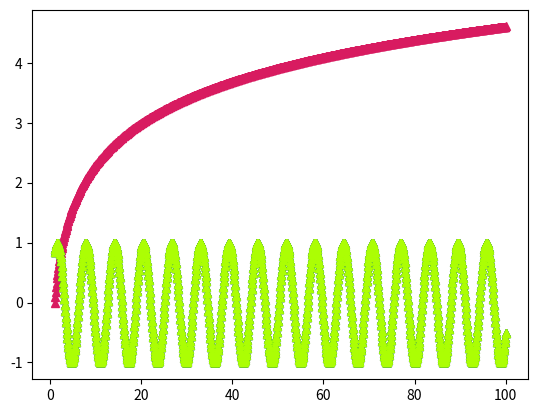

Python code for this plot: (Note: this script raises an exception after producing the figure.)
import numpy as np
from matplotlib import pyplot as plt

colors = ["#D81B60", "#1E88E5", "#FFC107", "#004D40", "#1EBC38", "#ACFE04", "#9F98BD"]

x = np.linspace(1, 100, 1000)
y = np.log(x)
y1 = np.sin(x)
fig = plt.figure("Line plot")
legendFig = plt.figure("Legend plot", figsize=(8, 0.5))
ax = fig.add_subplot(111)
(line1,) = ax.plot(x, y, c=colors[0], lw=1, marker="^")
(line2,) = ax.plot(x, y1, c=colors[1], lw=1, marker="^")
(line3,) = ax.plot(x, y1, c=colors[2], lw=1, marker="^")
(line4,) = ax.plot(x, y1, c=colors[3], lw=1, marker="^")
(line5,) = ax.plot(x, y1, c=colors[4], lw=1, marker="^")
(line6,) = ax.plot(x, y1, c=colors[5], lw=1, marker="^")
legendFig.legend(
    [line1, line2, line3, line4, line5, line6],
    ["err_3", "err_5", "err_10", "ndcg_3", "ndcg_5", "ndcg_10"],
    loc="lower center",
    ncols=6,
)
legendFig.savefig("./plot/legend.png")
